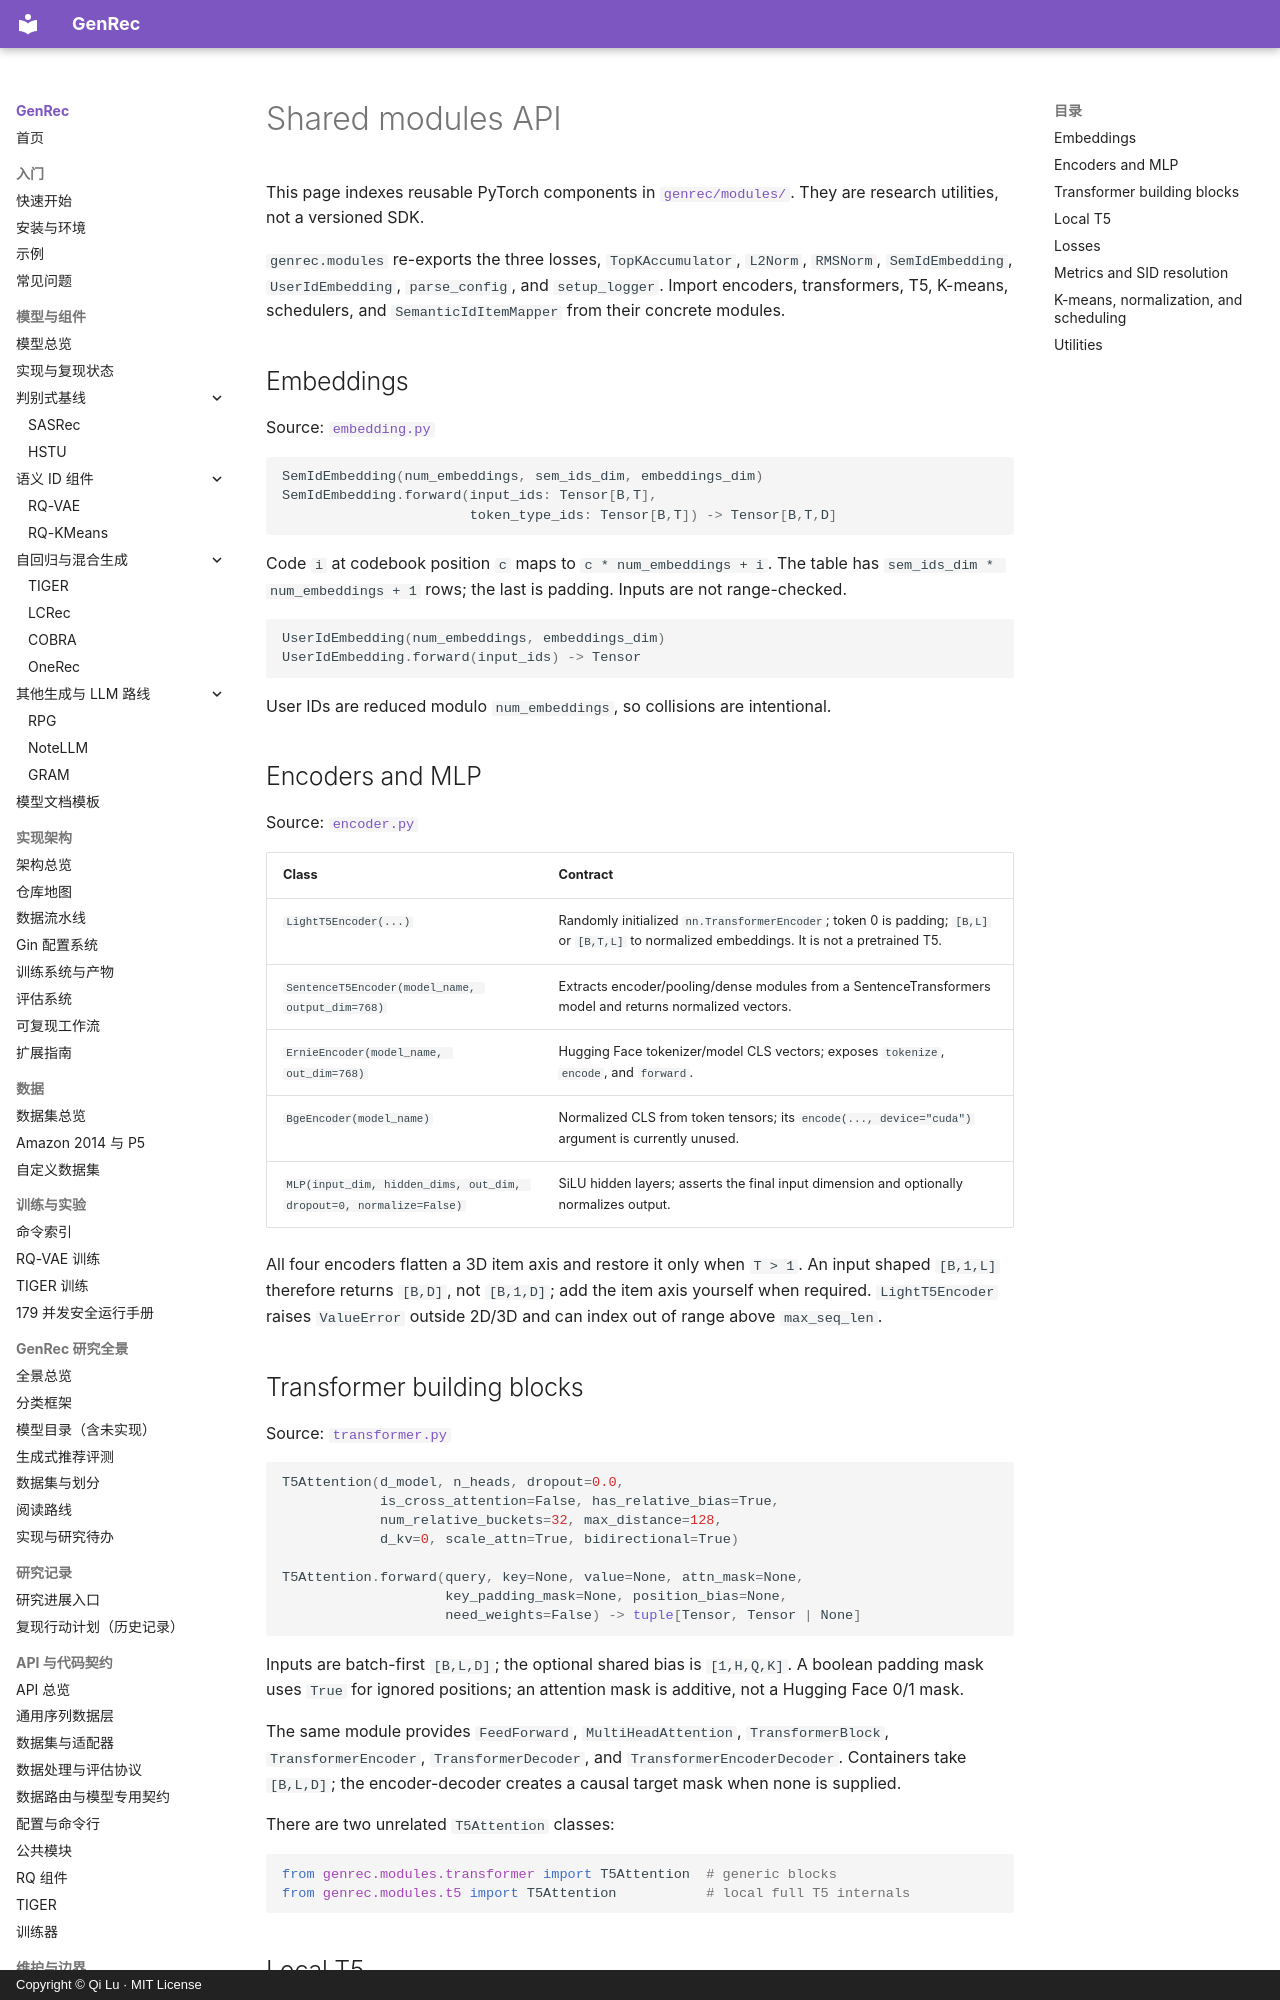

repository: phonism/genrec · page: en/api/modules/index.html · generator: mkdocs · copyright: Copyright © Qi Lu · MIT License

# Shared modules API

This page indexes reusable PyTorch components in [`genrec/modules/`](https://github.com/phonism/genrec/tree/main/genrec/modules). They are research utilities, not a versioned SDK.

`genrec.modules` re-exports the three losses, `TopKAccumulator`, `L2Norm`, `RMSNorm`, `SemIdEmbedding`, `UserIdEmbedding`, `parse_config`, and `setup_logger`. Import encoders, transformers, T5, K-means, schedulers, and `SemanticIdItemMapper` from their concrete modules.

## Embeddings

Source: [`embedding.py`](https://github.com/phonism/genrec/blob/main/genrec/modules/embedding.py)

```python
SemIdEmbedding(num_embeddings, sem_ids_dim, embeddings_dim)
SemIdEmbedding.forward(input_ids: Tensor[B,T],
                       token_type_ids: Tensor[B,T]) -> Tensor[B,T,D]
```

Code `i` at codebook position `c` maps to `c * num_embeddings + i`. The table has `sem_ids_dim * num_embeddings + 1` rows; the last is padding. Inputs are not range-checked.

```python
UserIdEmbedding(num_embeddings, embeddings_dim)
UserIdEmbedding.forward(input_ids) -> Tensor
```

User IDs are reduced modulo `num_embeddings`, so collisions are intentional.

## Encoders and MLP

Source: [`encoder.py`](https://github.com/phonism/genrec/blob/main/genrec/modules/encoder.py)

| Class | Contract |
|---|---|
| `LightT5Encoder(...)` | Randomly initialized `nn.TransformerEncoder`; token 0 is padding; `[B,L]` or `[B,T,L]` to normalized embeddings. It is not a pretrained T5. |
| `SentenceT5Encoder(model_name, output_dim=768)` | Extracts encoder/pooling/dense modules from a SentenceTransformers model and returns normalized vectors. |
| `ErnieEncoder(model_name, out_dim=768)` | Hugging Face tokenizer/model CLS vectors; exposes `tokenize`, `encode`, and `forward`. |
| `BgeEncoder(model_name)` | Normalized CLS from token tensors; its `encode(..., device="cuda")` argument is currently unused. |
| `MLP(input_dim, hidden_dims, out_dim, dropout=0, normalize=False)` | SiLU hidden layers; asserts the final input dimension and optionally normalizes output. |

All four encoders flatten a 3D item axis and restore it only when `T > 1`. An input shaped `[B,1,L]` therefore returns `[B,D]`, not `[B,1,D]`; add the item axis yourself when required. `LightT5Encoder` raises `ValueError` outside 2D/3D and can index out of range above `max_seq_len`.

## Transformer building blocks

Source: [`transformer.py`](https://github.com/phonism/genrec/blob/main/genrec/modules/transformer.py)

```python
T5Attention(d_model, n_heads, dropout=0.0,
            is_cross_attention=False, has_relative_bias=True,
            num_relative_buckets=32, max_distance=128,
            d_kv=0, scale_attn=True, bidirectional=True)

T5Attention.forward(query, key=None, value=None, attn_mask=None,
                    key_padding_mask=None, position_bias=None,
                    need_weights=False) -> tuple[Tensor, Tensor | None]
```

Inputs are batch-first `[B,L,D]`; the optional shared bias is `[1,H,Q,K]`. A boolean padding mask uses `True` for ignored positions; an attention mask is additive, not a Hugging Face 0/1 mask.

The same module provides `FeedForward`, `MultiHeadAttention`, `TransformerBlock`, `TransformerEncoder`, `TransformerDecoder`, and `TransformerEncoderDecoder`. Containers take `[B,L,D]`; the encoder-decoder creates a causal target mask when none is supplied.

There are two unrelated `T5Attention` classes:

```python
from genrec.modules.transformer import T5Attention  # generic blocks
from genrec.modules.t5 import T5Attention           # local full T5 internals
```
